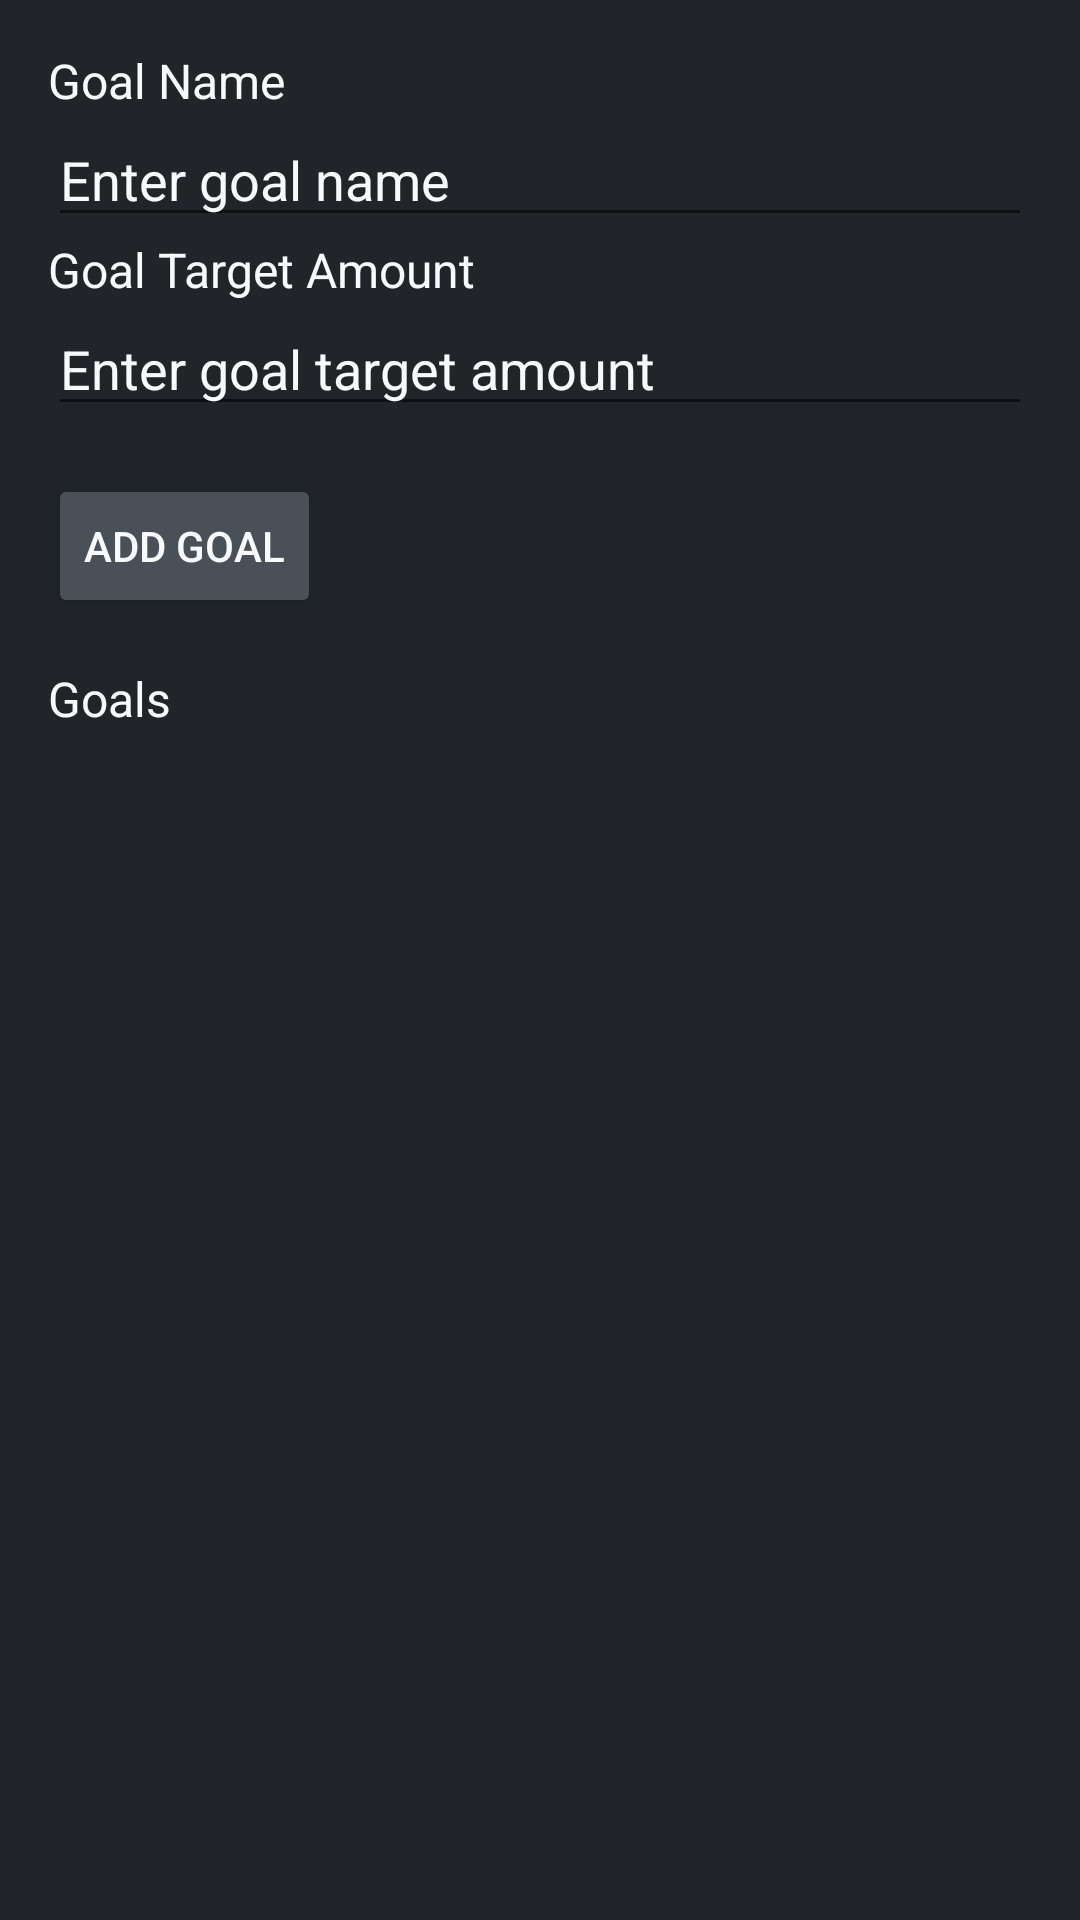

Produce the Android XML layout that renders to this screen, including the resource entries it uses.
<!-- AndroidManifest.xml: application theme Theme.Homeappnew -->
<!-- res/layout/activity_add_goal.xml -->
<?xml version="1.0" encoding="utf-8"?>
<LinearLayout xmlns:android="http://schemas.android.com/apk/res/android"
    xmlns:tools="http://schemas.android.com/tools"
    android:layout_width="match_parent"
    android:layout_height="match_parent"
    android:orientation="vertical"
    android:background="@color/background_color"
    android:padding="16dp">

    
    <TextView
        android:layout_width="wrap_content"
        android:layout_height="wrap_content"
        android:text="Goal Name"
        android:textColor="@color/text_color"
        android:textSize="16sp" />

    <EditText
        android:id="@+id/goalNameEditText"
        android:layout_width="match_parent"
        android:layout_height="wrap_content"
        android:hint="Enter goal name"
        android:textColor="@color/text_color"
        android:textColorHint="@color/text_color"
        android:inputType="text" />

    
    <TextView
        android:layout_width="wrap_content"
        android:layout_height="wrap_content"
        android:text="Goal Target Amount"
        android:textColor="@color/text_color"
        android:textSize="16sp" />

    <EditText
        android:id="@+id/goalAmountEditText"
        android:layout_width="match_parent"
        android:layout_height="wrap_content"
        android:hint="Enter goal target amount"
        android:textColor="@color/text_color"
        android:textColorHint="@color/text_color"
        android:inputType="numberDecimal" />

    
    <Button
        android:id="@+id/addGoalButton"
        android:layout_width="wrap_content"
        android:layout_height="wrap_content"
        android:text="Add Goal"
        android:backgroundTint="@color/background_button"
        android:textColor="@color/text_color"
        android:layout_marginTop="16dp" />

    
    <TextView
        android:layout_width="match_parent"
        android:layout_height="wrap_content"
        android:text="Goals"
        android:textColor="@color/text_color"
        android:textSize="16sp"
        android:layout_marginTop="16dp" />

    <ListView
        android:id="@+id/goalListView"
        android:layout_width="match_parent"
        android:layout_height="wrap_content"
        android:background="@color/background_button"
        android:layout_marginTop="8dp" />


</LinearLayout>
<!-- resources referenced by this layout -->
<resources>
  <color name="background_button">#495057</color>
  <color name="background_color">#212529</color>
  <color name="text_color">#F8F9FA</color>
  <style name="Theme.Homeappnew" parent="Theme.MaterialComponents.DayNight.DarkActionBar">
          
          <item name="colorPrimary">@color/purple_500</item>
          <item name="colorPrimaryVariant">@color/purple_700</item>
          <item name="colorOnPrimary">@color/white</item>
          
          <item name="colorSecondary">@color/teal_200</item>
          <item name="colorSecondaryVariant">@color/teal_700</item>
          <item name="colorOnSecondary">@color/black</item>
          
          <item name="android:statusBarColor" tools:targetApi="l">?attr/colorPrimaryVariant</item>
          
      </style>
  <color name="purple_500">#FF6200EE</color>
  <color name="purple_700">#FF3700B3</color>
  <color name="white">#FFFFFFFF</color>
  <color name="teal_200">#FF03DAC5</color>
  <color name="teal_700">#FF018786</color>
  <color name="black">#FF000000</color>
</resources>
